Run: headless pygame with SDL's dummy video driver; simulated clock (each Clock.tick advances the game by its frame time, no real sleeping); random seed 0; keys injected as events and as key.get_pressed() state; no mouse input.
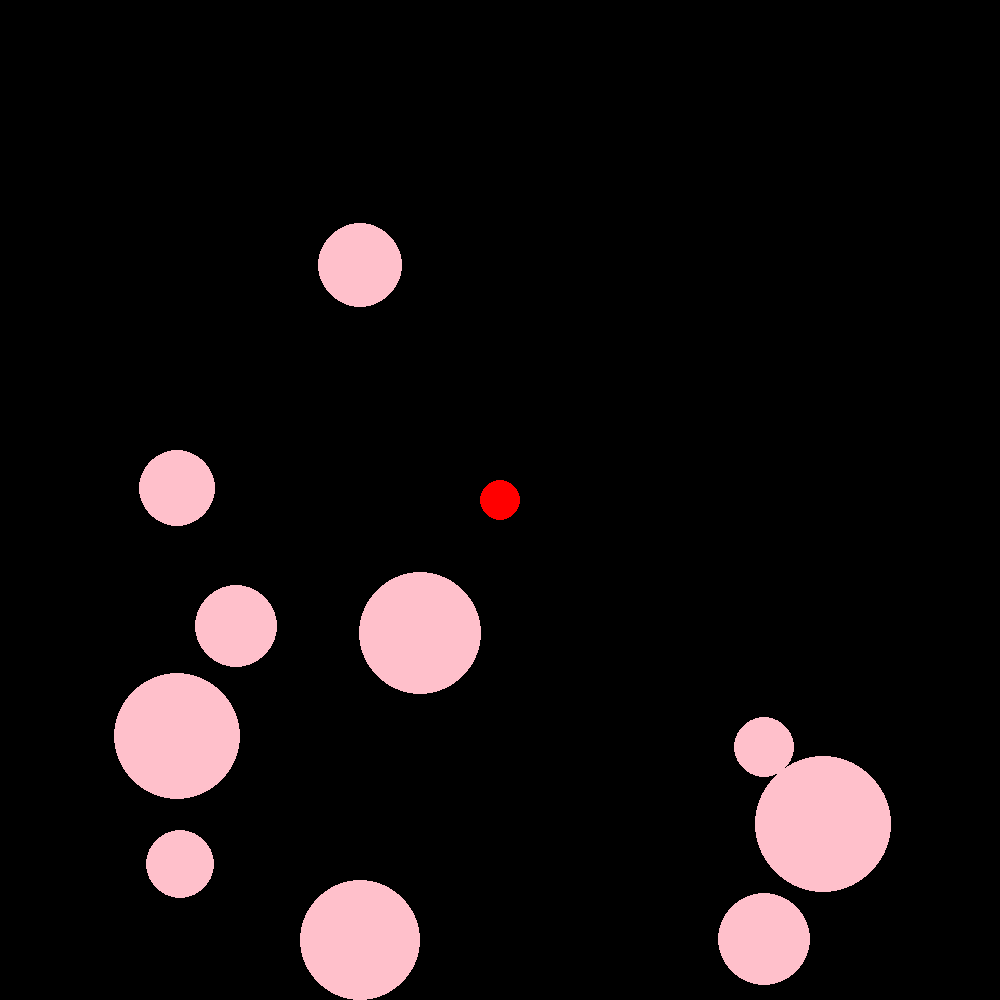
Frame 1 of 4 · flips 1–60 · no input
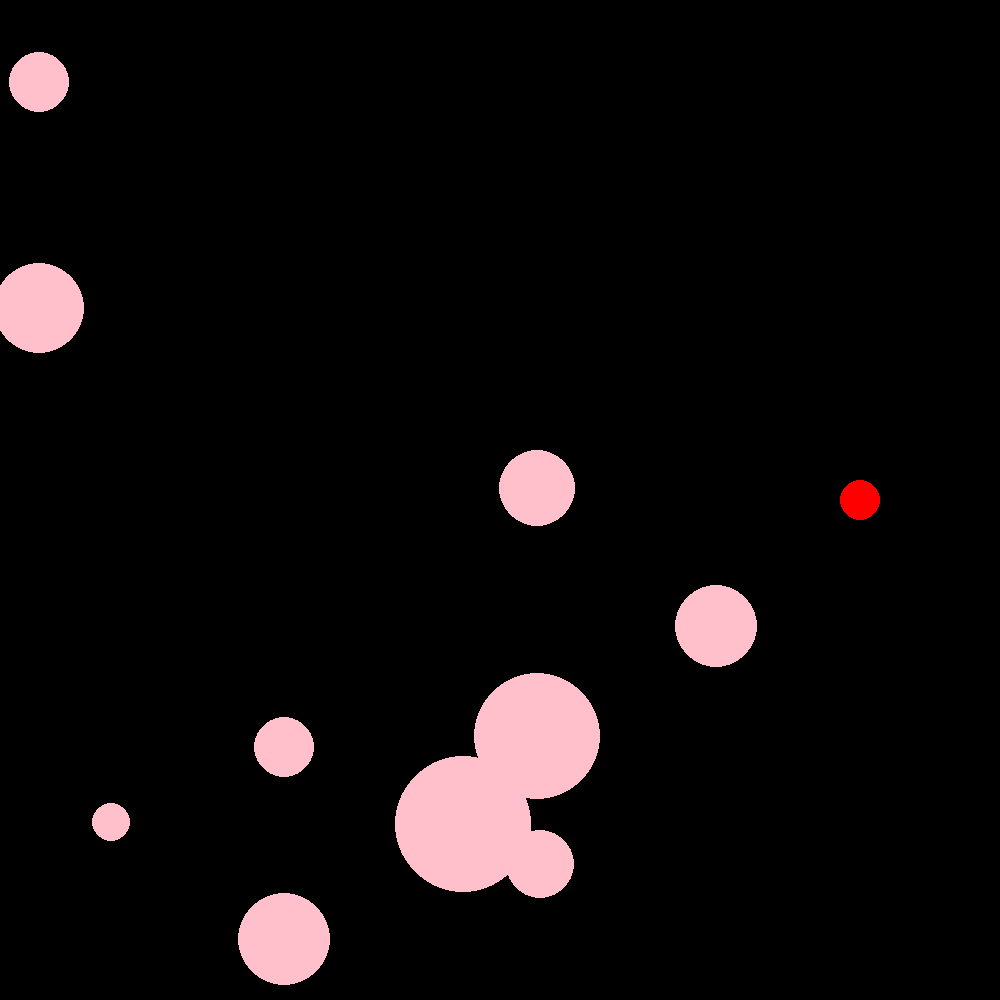
Frame 2 of 4 · flips 61–180 · tapped SPACE, RETURN · held RIGHT (→), D
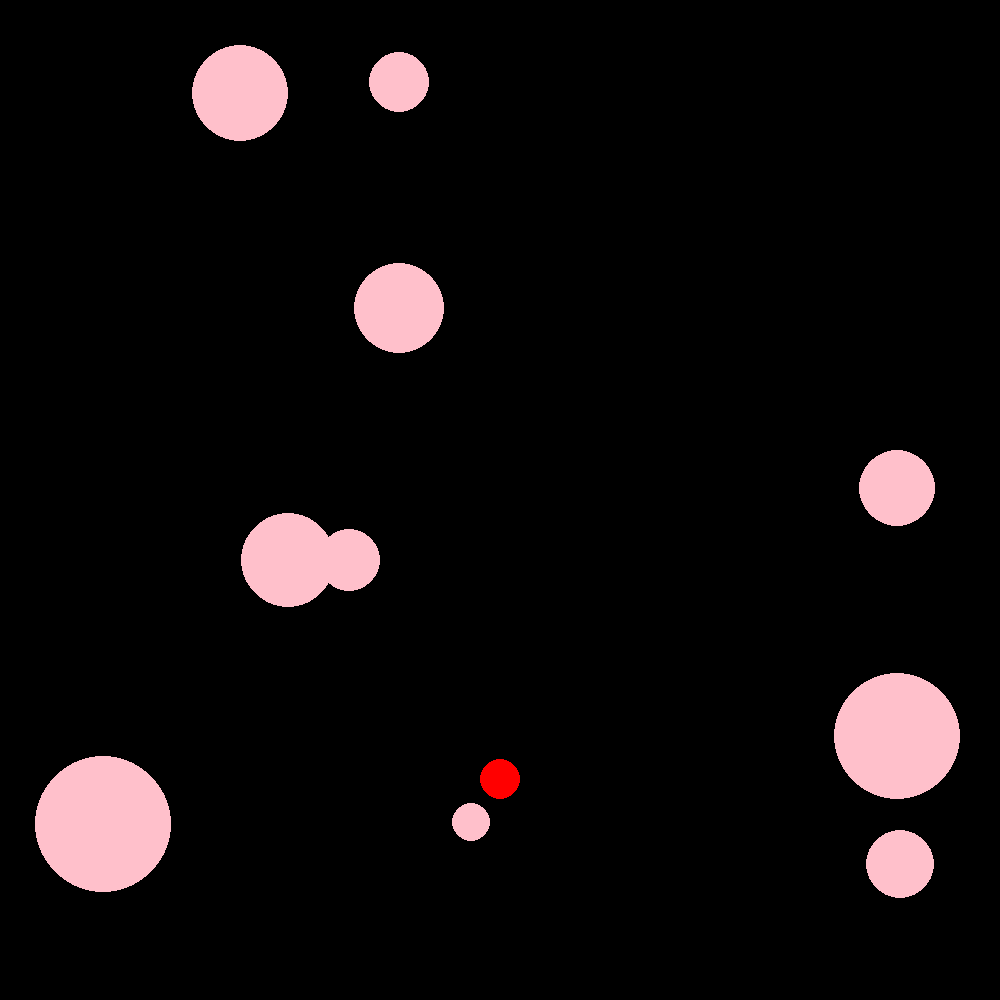
Frame 3 of 4 · flips 181–300 · held DOWN (↓), S
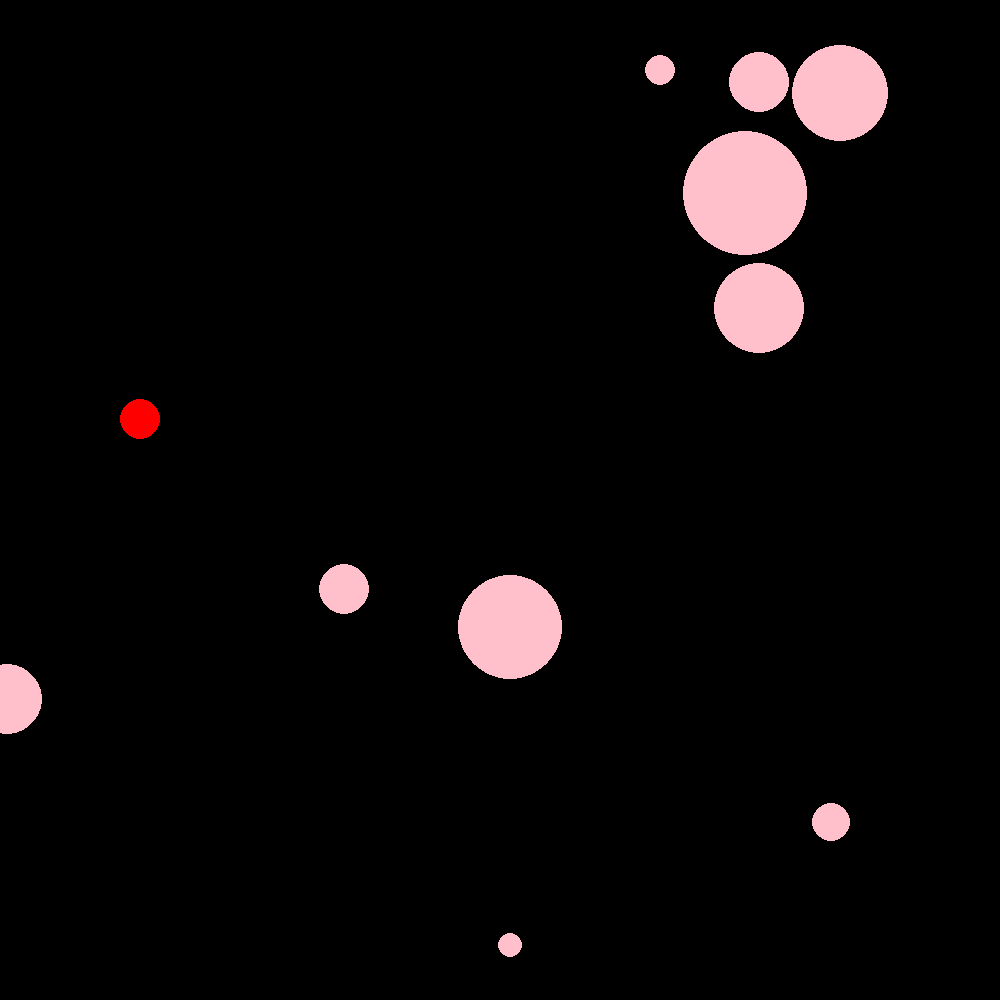
Frame 4 of 4 · flips 301–420 · held LEFT (←), A, UP (↑), W

The pygame program that drew these frames:

import random

import pygame


class User(object):
    def __init__(self, x: int, y: int, lives: int) -> None:
        self.x = x
        self.y = y
        self.size = 20
        self.lives = lives

    def move_left(self) -> None:
        self.x = self.x - 3

    def move_right(self) -> None:
        self.x = self.x + 3

    def move_up(self) -> None:
        self.y = self.y - 3

    def move_down(self) -> None:
        self.y = self.y + 3

    def grow(self) -> None:
        self.size = self.size * 1.1

    def die(self) -> None:
        self.size = 20
        self.lives = self.lives - 1
        self.x = 500
        self.y = 500

    def get_x(self) -> int:
        return self.x

    def get_y(self) -> int:
        return self.y

    def get_size(self) -> int:
        return int(self.size)

    def get_lives(self) -> int:
        return self.lives


class Dinner(object):
    def __init__(self):
        self.y = random.randint(0, 1000)
        self.size = random.randint(10, 70)
        if random.randint(0, 1) == 1:
            self.speed = random.randint(3, 7)
            self.x = 0
        else:
            self.speed = random.randint(3, 7) * -1
            self.x = 0

    def move(self) -> None:
        self.x = self.x + self.speed

    def reset(self) -> None:
        self.y = random.randint(0, 1000)
        self.size = random.randint(10, 70)
        if random.randint(0, 1) == 1:
            self.speed = random.randint(3, 7)
            self.x = 0
        else:
            self.speed = random.randint(3, 7) * -1
            self.x = 1000

    def get_x(self) -> int:
        return self.x

    def get_y(self) -> int:
        return self.y

    def get_size(self) -> int:
        return int(self.size)


def collide(x1: int, y1: int, size1: int, x2: int, y2: int, size2: int) -> bool:
    distance = ((x1 - x2) ** 2 + (y1 - y2) ** 2) ** 0.5
    if distance > size1 + size2:
        return False
    else:
        return True


def run_game():
    # Initialize the pygame submodules and set up the display window.
    pygame.init()

    width = 1000
    height = 1000
    screen = pygame.display.set_mode((width, height))
    clock = pygame.time.Clock()

    fishy = User(500, 500, 3)
    enemies = [Dinner() for _ in range(0, 10)]

    # The game loop starts here.
    keep_going = True
    while keep_going and fishy.get_lives() > 0:
        # User Input

        for event in pygame.event.get():
            if event.type == pygame.QUIT:
                keep_going = False

        key = pygame.key.get_pressed()

        if key[pygame.K_RIGHT]:
            fishy.move_right()
        if key[pygame.K_LEFT]:
            fishy.move_left()
        if key[pygame.K_UP]:
            fishy.move_up()
        if key[pygame.K_DOWN]:
            fishy.move_down()

        # Move
        for enemy in enemies:
            enemy.move()

            # Check for collisions
            if enemy.get_x() > 1000 or enemy.get_x() < 0:
                enemy.reset()

            if collide(enemy.get_x(), enemy.get_y(), enemy.get_size(), fishy.get_x(), fishy.get_y(), fishy.get_size()):
                if enemy.get_size() > fishy.get_size():
                    enemy.reset()
                    fishy.die()
                else:
                    enemy.reset()
                    fishy.grow()

        # Draw picture and update display
        screen.fill(pygame.color.Color("Black"))

        pygame.draw.circle(screen, pygame.color.Color("Red"), (fishy.get_x(), fishy.get_y()), fishy.get_size())
        for enemy in enemies:
            pygame.draw.circle(screen, pygame.color.Color("Pink"), (enemy.get_x(), enemy.get_y()), enemy.get_size())

        pygame.display.flip()
        clock.tick(60)  # limits FPS to 60

    # The game loop ends here.
    pygame.quit()


# Main hook
if __name__ == "__main__":
    run_game()
